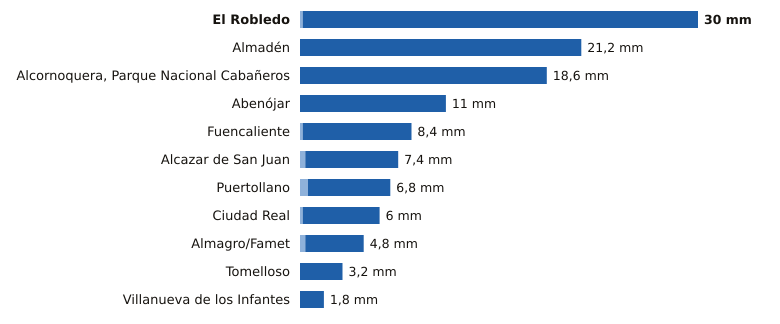

The table this chart was drawn from, first rows:
estacion, provincia, indicativo, mm_6_dias_anteriores, mm_hoy, mm_7_dias, horas_de_hoy
El Robledo, Ciudad Real, 4193Y, 0.2, 29.8, 30.0, 16
Almadén, Ciudad Real, 4300Y, 0.0, 21.2, 21.2, 15
Alcornoquera, Parque Nacional Cabañeros, Ciudad Real, 4195E, 0.0, 18.6, 18.6, 18
Abenójar, Ciudad Real, 4210Y, 0.0, 11.0, 11.0, 18
Fuencaliente, Ciudad Real, 5341C, 0.2, 8.2, 8.4, 16
Alcazar de San Juan, Ciudad Real, 4064Y, 0.4, 7.0, 7.4, 18
Puertollano, Ciudad Real, 5304Y, 0.6, 6.2, 6.8, 18
Ciudad Real, Ciudad Real, 4121, 0.2, 5.8, 6.0, 18
Almagro/Famet, Ciudad Real, 4116I, 0.4, 4.4, 4.8, 17
Tomelloso, Ciudad Real, 4103X, 0.0, 3.2, 3.2, 16
Villanueva de los Infantes, Ciudad Real, 4138Y, 0.0, 1.8, 1.8, 17
